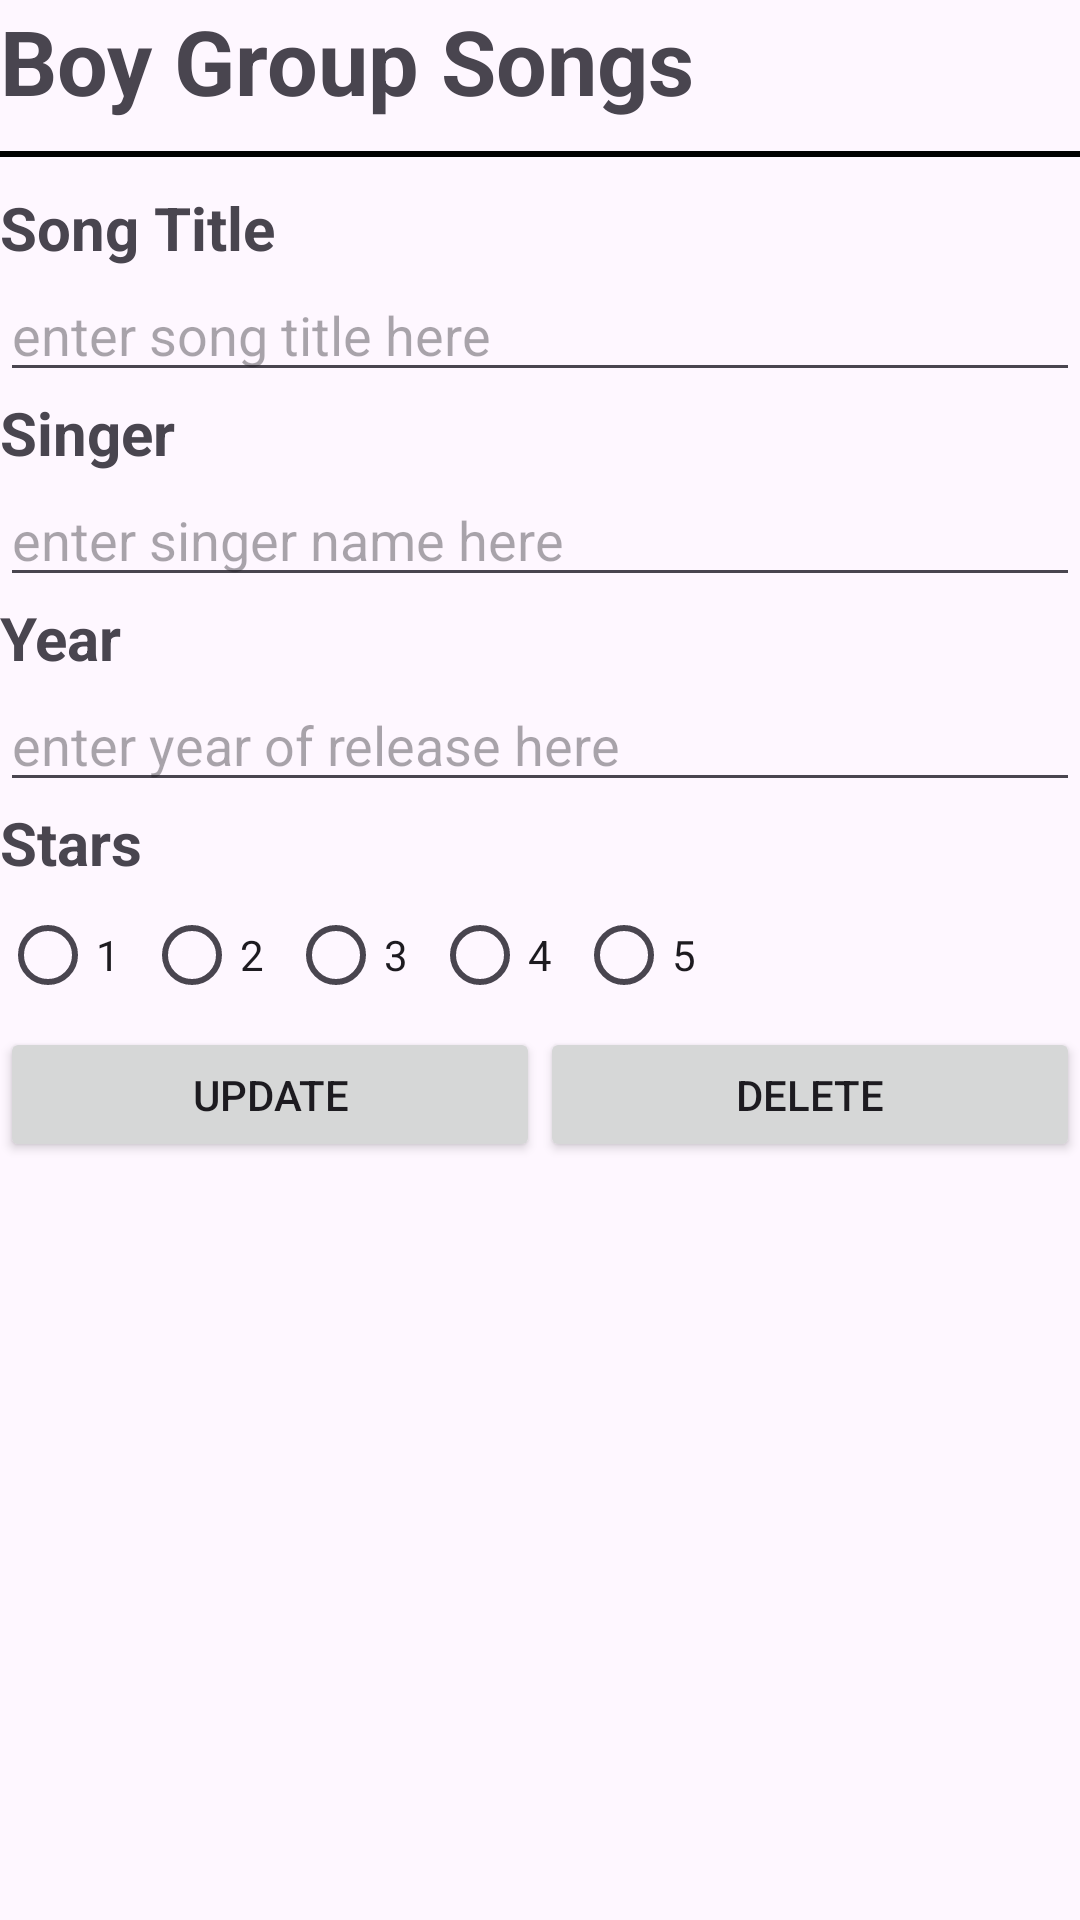

Reconstruct the res/layout file that produces this screen, plus the resources it refers to.
<!-- AndroidManifest.xml: application theme Theme.SongsL08 -->
<!-- res/layout/activity_update.xml -->
<LinearLayout xmlns:android="http://schemas.android.com/apk/res/android"
    android:layout_width="match_parent"
    android:layout_height="match_parent"
    android:orientation="vertical">

    <TextView
        android:id="@+id/textViewBoyGroupSongs"
        android:layout_width="match_parent"
        android:layout_height="wrap_content"
        android:text="@string/boy_group_songs"
        android:textSize="30sp"
        android:textStyle="bold" />

    <View
        android:id="@+id/view"
        android:layout_width="match_parent"
        android:layout_height="2dp"
        android:layout_marginTop="10dp"
        android:background="@color/black" />

    <TextView
        android:id="@+id/textViewSongTitle"
        android:layout_width="match_parent"
        android:layout_height="wrap_content"
        android:layout_marginTop="10dp"
        android:text="@string/song_title"
        android:textSize="20sp"
        android:textStyle="bold" />

    <EditText
        android:id="@+id/editTextSongTitle"
        android:layout_width="match_parent"
        android:layout_height="wrap_content"
        android:ems="10"
        android:hint="@string/enter_song_title_here"
        android:inputType="text" />

    <TextView
        android:id="@+id/textViewSinger"
        android:layout_width="match_parent"
        android:layout_height="wrap_content"
        android:text="@string/singer"
        android:textSize="20sp"
        android:textStyle="bold" />

    <EditText
        android:id="@+id/editTextSinger"
        android:layout_width="match_parent"
        android:layout_height="wrap_content"
        android:ems="10"
        android:hint="@string/enter_singer_name_here"
        android:inputType="text" />

    <TextView
        android:id="@+id/textViewYear"
        android:layout_width="match_parent"
        android:layout_height="wrap_content"
        android:text="@string/year"
        android:textSize="20sp"
        android:textStyle="bold" />

    <EditText
        android:id="@+id/editTextYear"
        android:layout_width="match_parent"
        android:layout_height="wrap_content"
        android:ems="10"
        android:hint="@string/enter_year_of_release_here"
        android:inputType="text" />

    <TextView
        android:id="@+id/textViewStars"
        android:layout_width="match_parent"
        android:layout_height="wrap_content"
        android:text="@string/stars"
        android:textSize="20sp"
        android:textStyle="bold" />

    <RadioGroup
        android:id="@+id/radioGroup"
        android:layout_width="wrap_content"
        android:layout_height="48dp"
        android:orientation="horizontal">

        <RadioButton
            android:id="@+id/radioButton1"
            android:layout_width="match_parent"
            android:layout_height="wrap_content"
            android:layout_weight="1"
            android:text="@string/_1" />

        <RadioButton
            android:id="@+id/radioButton2"
            android:layout_width="match_parent"
            android:layout_height="wrap_content"
            android:layout_weight="1"
            android:text="@string/_2" />

        <RadioButton
            android:id="@+id/radioButton3"
            android:layout_width="match_parent"
            android:layout_height="match_parent"
            android:layout_weight="1"
            android:text="@string/_3" />

        <RadioButton
            android:id="@+id/radioButton4"
            android:layout_width="match_parent"
            android:layout_height="wrap_content"
            android:layout_weight="1"
            android:text="@string/_4" />

        <RadioButton
            android:id="@+id/radioButton5"
            android:layout_width="match_parent"
            android:layout_height="wrap_content"
            android:layout_weight="1"
            android:text="@string/_5" />

    </RadioGroup>

    <LinearLayout
        android:layout_width="match_parent"
        android:layout_height="45dp"
        android:orientation="horizontal">

        <Button
            android:id="@+id/buttonUpdate"
            android:layout_width="wrap_content"
            android:layout_height="wrap_content"
            android:layout_weight="1"
            android:text="@string/update" />

        <Button
            android:id="@+id/buttonSDelete"
            android:layout_width="wrap_content"
            android:layout_height="wrap_content"
            android:layout_weight="1"
            android:text="@string/delete" />
    </LinearLayout>

</LinearLayout>
<!-- resources referenced by this layout -->
<resources>
  <string name="_1">1</string>
  <string name="_2">2</string>
  <string name="_3">3</string>
  <string name="_4">4</string>
  <string name="_5">5</string>
  <string name="boy_group_songs">Boy Group Songs</string>
  <string name="delete">DELETE</string>
  <string name="enter_singer_name_here">enter singer name here</string>
  <string name="enter_song_title_here">enter song title here</string>
  <string name="enter_year_of_release_here">enter year of release here</string>
  <string name="singer">Singer</string>
  <string name="song_title">Song Title</string>
  <string name="stars">Stars</string>
  <string name="update">UPDATE</string>
  <string name="year">Year</string>
  <style name="Theme.SongsL08" parent="Base.Theme.SongsL08" />
  <style name="Base.Theme.SongsL08" parent="Theme.Material3.DayNight.NoActionBar">
          
          
      </style>
  <!-- not gathered from this repository: default colours our renderer supplied (Android Studio template values) -->
  <color name="black">#FF000000</color>
</resources>
